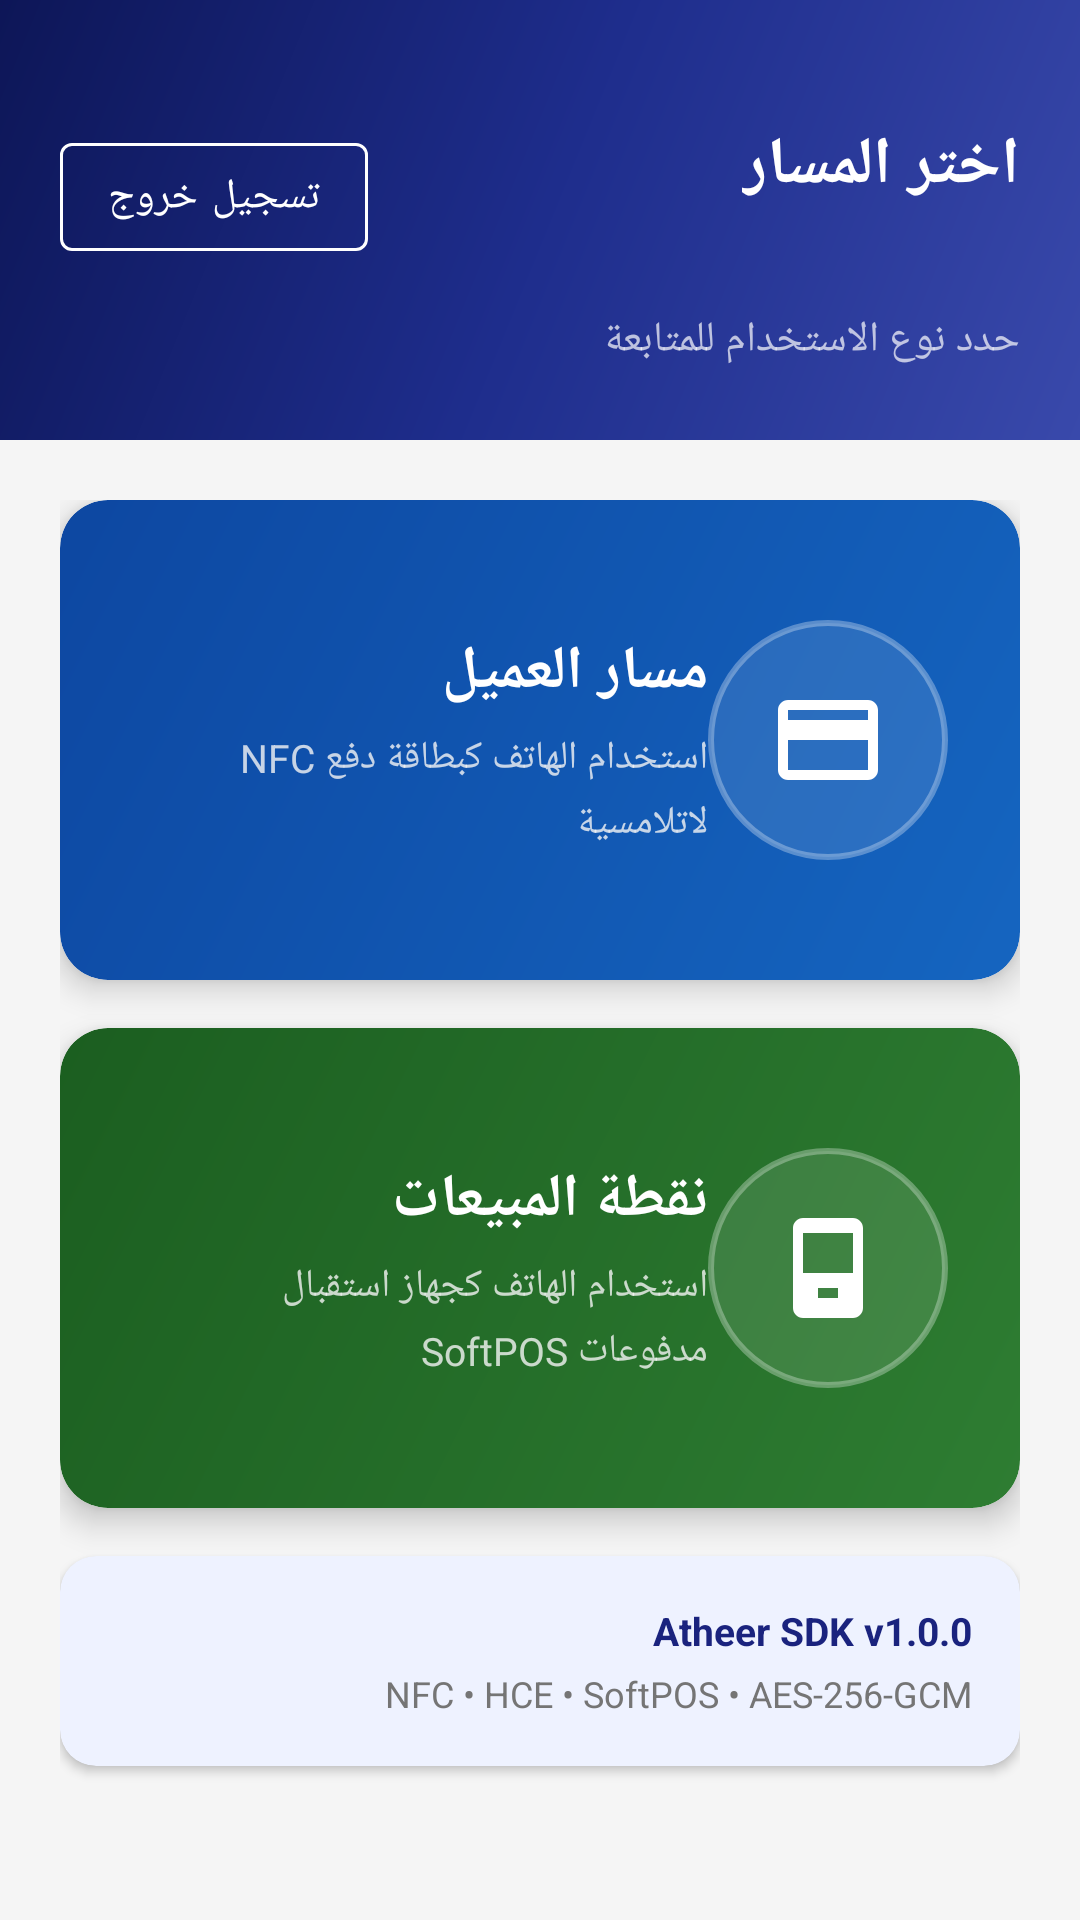

Produce the Android XML layout that renders to this screen, including the resource entries it uses.
<!-- AndroidManifest.xml: application theme Theme.AtheerDemo -->
<!-- res/layout/activity_dashboard.xml -->
<?xml version="1.0" encoding="utf-8"?>
<LinearLayout xmlns:android="http://schemas.android.com/apk/res/android"
    xmlns:app="http://schemas.android.com/apk/res-auto"
    android:layout_width="match_parent"
    android:layout_height="match_parent"
    android:background="@color/background"
    android:layoutDirection="rtl"
    android:orientation="vertical">

    
    <LinearLayout
        android:layout_width="match_parent"
        android:layout_height="wrap_content"
        android:background="@drawable/bg_gradient_primary"
        android:orientation="vertical"
        android:paddingStart="20dp"
        android:paddingEnd="20dp"
        android:paddingTop="40dp"
        android:paddingBottom="24dp">

        <LinearLayout
            android:layout_width="match_parent"
            android:layout_height="wrap_content"
            android:gravity="center_vertical"
            android:orientation="horizontal">

            <LinearLayout
                android:layout_width="0dp"
                android:layout_height="wrap_content"
                android:layout_weight="1"
                android:orientation="vertical">

                <TextView
                    android:layout_width="wrap_content"
                    android:layout_height="wrap_content"
                    android:text="@string/dashboard_title"
                    android:textColor="@color/white"
                    android:textSize="22sp"
                    android:textStyle="bold" />

                <TextView
                    android:id="@+id/tvMerchantId"
                    android:layout_width="wrap_content"
                    android:layout_height="wrap_content"
                    android:layout_marginTop="4dp"
                    android:textColor="#B3FFFFFF"
                    android:textSize="13sp" />

            </LinearLayout>

            
            <com.google.android.material.button.MaterialButton
                android:id="@+id/btnLogout"
                style="@style/Widget.MaterialComponents.Button.OutlinedButton"
                android:layout_width="wrap_content"
                android:layout_height="wrap_content"
                android:text="@string/btn_logout"
                android:textColor="@color/white"
                app:strokeColor="@color/white" />

        </LinearLayout>

        <TextView
            android:layout_width="wrap_content"
            android:layout_height="wrap_content"
            android:layout_marginTop="12dp"
            android:text="@string/dashboard_subtitle"
            android:textColor="#B3FFFFFF"
            android:textSize="14sp" />

    </LinearLayout>

    
    <ScrollView
        android:layout_width="match_parent"
        android:layout_height="0dp"
        android:layout_weight="1"
        android:fillViewport="true">

        <LinearLayout
            android:layout_width="match_parent"
            android:layout_height="wrap_content"
            android:orientation="vertical"
            android:padding="20dp">

            
            <androidx.cardview.widget.CardView
                android:id="@+id/cardCustomer"
                android:layout_width="match_parent"
                android:layout_height="wrap_content"
                android:layout_marginBottom="16dp"
                android:clickable="true"
                android:focusable="true"
                android:foreground="?attr/selectableItemBackground"
                app:cardCornerRadius="16dp"
                app:cardElevation="6dp">

                <LinearLayout
                    android:layout_width="match_parent"
                    android:layout_height="match_parent"
                    android:background="@drawable/bg_card_customer"
                    android:gravity="center_vertical"
                    android:minHeight="160dp"
                    android:orientation="horizontal"
                    android:padding="24dp">

                    
                    <LinearLayout
                        android:layout_width="80dp"
                        android:layout_height="80dp"
                        android:background="@drawable/bg_nfc_circle"
                        android:gravity="center"
                        android:orientation="vertical">

                        <ImageView
                            android:layout_width="40dp"
                            android:layout_height="40dp"
                            android:src="@drawable/ic_credit_card"
                            android:contentDescription="@string/card_customer_title" />

                    </LinearLayout>

                    
                    <LinearLayout
                        android:layout_width="0dp"
                        android:layout_height="wrap_content"
                        android:layout_weight="1"
                        android:layout_marginEnd="16dp"
                        android:orientation="vertical">

                        <TextView
                            android:layout_width="wrap_content"
                            android:layout_height="wrap_content"
                            android:text="@string/card_customer_title"
                            android:textColor="@color/white"
                            android:textSize="20sp"
                            android:textStyle="bold" />

                        <TextView
                            android:layout_width="wrap_content"
                            android:layout_height="wrap_content"
                            android:layout_marginTop="6dp"
                            android:text="@string/card_customer_desc"
                            android:textColor="#CCF5F5F5"
                            android:textSize="13sp"
                            android:lineSpacingExtra="4dp" />

                    </LinearLayout>

                </LinearLayout>

            </androidx.cardview.widget.CardView>

            
            <androidx.cardview.widget.CardView
                android:id="@+id/cardPos"
                android:layout_width="match_parent"
                android:layout_height="wrap_content"
                android:layout_marginBottom="16dp"
                android:clickable="true"
                android:focusable="true"
                android:foreground="?attr/selectableItemBackground"
                app:cardCornerRadius="16dp"
                app:cardElevation="6dp">

                <LinearLayout
                    android:layout_width="match_parent"
                    android:layout_height="match_parent"
                    android:background="@drawable/bg_card_pos"
                    android:gravity="center_vertical"
                    android:minHeight="160dp"
                    android:orientation="horizontal"
                    android:padding="24dp">

                    
                    <LinearLayout
                        android:layout_width="80dp"
                        android:layout_height="80dp"
                        android:background="@drawable/bg_nfc_circle"
                        android:gravity="center"
                        android:orientation="vertical">

                        <ImageView
                            android:layout_width="40dp"
                            android:layout_height="40dp"
                            android:src="@drawable/ic_pos_terminal"
                            android:contentDescription="@string/card_pos_title" />

                    </LinearLayout>

                    
                    <LinearLayout
                        android:layout_width="0dp"
                        android:layout_height="wrap_content"
                        android:layout_weight="1"
                        android:layout_marginEnd="16dp"
                        android:orientation="vertical">

                        <TextView
                            android:layout_width="wrap_content"
                            android:layout_height="wrap_content"
                            android:text="@string/card_pos_title"
                            android:textColor="@color/white"
                            android:textSize="20sp"
                            android:textStyle="bold" />

                        <TextView
                            android:layout_width="wrap_content"
                            android:layout_height="wrap_content"
                            android:layout_marginTop="6dp"
                            android:text="@string/card_pos_desc"
                            android:textColor="#CCF5F5F5"
                            android:textSize="13sp"
                            android:lineSpacingExtra="4dp" />

                    </LinearLayout>

                </LinearLayout>

            </androidx.cardview.widget.CardView>

            
            <androidx.cardview.widget.CardView
                android:layout_width="match_parent"
                android:layout_height="wrap_content"
                app:cardCornerRadius="12dp"
                app:cardElevation="2dp"
                app:cardBackgroundColor="#EEF2FF">

                <LinearLayout
                    android:layout_width="match_parent"
                    android:layout_height="wrap_content"
                    android:orientation="vertical"
                    android:padding="16dp">

                    <TextView
                        android:layout_width="wrap_content"
                        android:layout_height="wrap_content"
                        android:text="Atheer SDK v1.0.0"
                        android:textColor="@color/atheer_primary"
                        android:textSize="13sp"
                        android:textStyle="bold" />

                    <TextView
                        android:layout_width="wrap_content"
                        android:layout_height="wrap_content"
                        android:layout_marginTop="4dp"
                        android:text="NFC • HCE • SoftPOS • AES-256-GCM"
                        android:textColor="@color/text_secondary"
                        android:textSize="12sp" />

                </LinearLayout>

            </androidx.cardview.widget.CardView>

        </LinearLayout>

    </ScrollView>

</LinearLayout>
<!-- resources referenced by this layout -->
<resources>
  <color name="atheer_primary">#1A237E</color>
  <color name="background">#F5F5F5</color>
  <color name="text_secondary">#757575</color>
  <color name="white">#FFFFFF</color>
  <!-- drawable bg_card_customer (drawable) -->
  <?xml version="1.0" encoding="utf-8"?>
  <shape xmlns:android="http://schemas.android.com/apk/res/android"
      android:shape="rectangle">
      <gradient
          android:angle="135"
          android:endColor="#0D47A1"
          android:startColor="#1565C0"
          android:type="linear" />
      <corners android:radius="16dp" />
  </shape>
  <!-- drawable bg_card_pos (drawable) -->
  <?xml version="1.0" encoding="utf-8"?>
  <shape xmlns:android="http://schemas.android.com/apk/res/android"
      android:shape="rectangle">
      <gradient
          android:angle="135"
          android:endColor="#1B5E20"
          android:startColor="#2E7D32"
          android:type="linear" />
      <corners android:radius="16dp" />
  </shape>
  <!-- drawable bg_gradient_primary (drawable) -->
  <?xml version="1.0" encoding="utf-8"?>
  <shape xmlns:android="http://schemas.android.com/apk/res/android"
      android:shape="rectangle">
      <gradient
          android:angle="135"
          android:centerColor="#1E2D8C"
          android:endColor="#0D1657"
          android:startColor="#3949AB"
          android:type="linear" />
  </shape>
  <!-- drawable bg_nfc_circle (drawable) -->
  <?xml version="1.0" encoding="utf-8"?>
  <shape xmlns:android="http://schemas.android.com/apk/res/android"
      android:shape="oval">
      <solid android:color="#1AFFFFFF" />
      <stroke android:color="#4DFFFFFF" android:width="2dp" />
      <size android:width="180dp" android:height="180dp" />
  </shape>
  <!-- drawable ic_credit_card (drawable) -->
  <?xml version="1.0" encoding="utf-8"?>
  <vector xmlns:android="http://schemas.android.com/apk/res/android"
      android:width="64dp"
      android:height="64dp"
      android:viewportWidth="24"
      android:viewportHeight="24">
      <path
          android:fillColor="@android:color/white"
          android:pathData="M20,4L4,4C2.89,4 2,4.89 2,6L2,18C2,19.11 2.89,20 4,20L20,20C21.11,20 22,19.11 22,18L22,6C22,4.89 21.11,4 20,4ZM20,18L4,18L4,12L20,12L20,18ZM20,8L4,8L4,6L20,6L20,8Z" />
  </vector>
  <!-- drawable ic_pos_terminal (drawable) -->
  <?xml version="1.0" encoding="utf-8"?>
  <vector xmlns:android="http://schemas.android.com/apk/res/android"
      android:width="64dp"
      android:height="64dp"
      android:viewportWidth="24"
      android:viewportHeight="24">
      <path
          android:fillColor="@android:color/white"
          android:pathData="M17,2L7,2C5.9,2 5,2.9 5,4L5,20C5,21.1 5.9,22 7,22L17,22C18.1,22 19,21.1 19,20L19,4C19,2.9 18.1,2 17,2ZM14,18L10,18L10,16L14,16L14,18ZM17,13L7,13L7,5L17,5L17,13Z" />
  </vector>
  <string name="btn_logout">تسجيل خروج</string>
  <string name="card_customer_desc">استخدام الهاتف كبطاقة دفع NFC لاتلامسية</string>
  <string name="card_customer_title">مسار العميل</string>
  <string name="card_pos_desc">استخدام الهاتف كجهاز استقبال مدفوعات SoftPOS</string>
  <string name="card_pos_title">نقطة المبيعات</string>
  <string name="dashboard_subtitle">حدد نوع الاستخدام للمتابعة</string>
  <string name="dashboard_title">اختر المسار</string>
  <style name="Theme.AtheerDemo" parent="Theme.MaterialComponents.DayNight.NoActionBar">
          <item name="colorPrimary">@color/atheer_primary</item>
          <item name="colorPrimaryDark">@color/atheer_primary_dark</item>
          <item name="colorAccent">@color/atheer_accent</item>
          <item name="android:windowBackground">@color/background</item>
          <item name="android:statusBarColor">@color/atheer_primary_dark</item>
          <item name="android:navigationBarColor">@color/atheer_primary_dark</item>
          <item name="android:fontFamily">sans-serif</item>
          <item name="android:layoutDirection">rtl</item>
      </style>
  <color name="atheer_primary_dark">#0D1657</color>
  <color name="atheer_accent">#00BCD4</color>
</resources>
